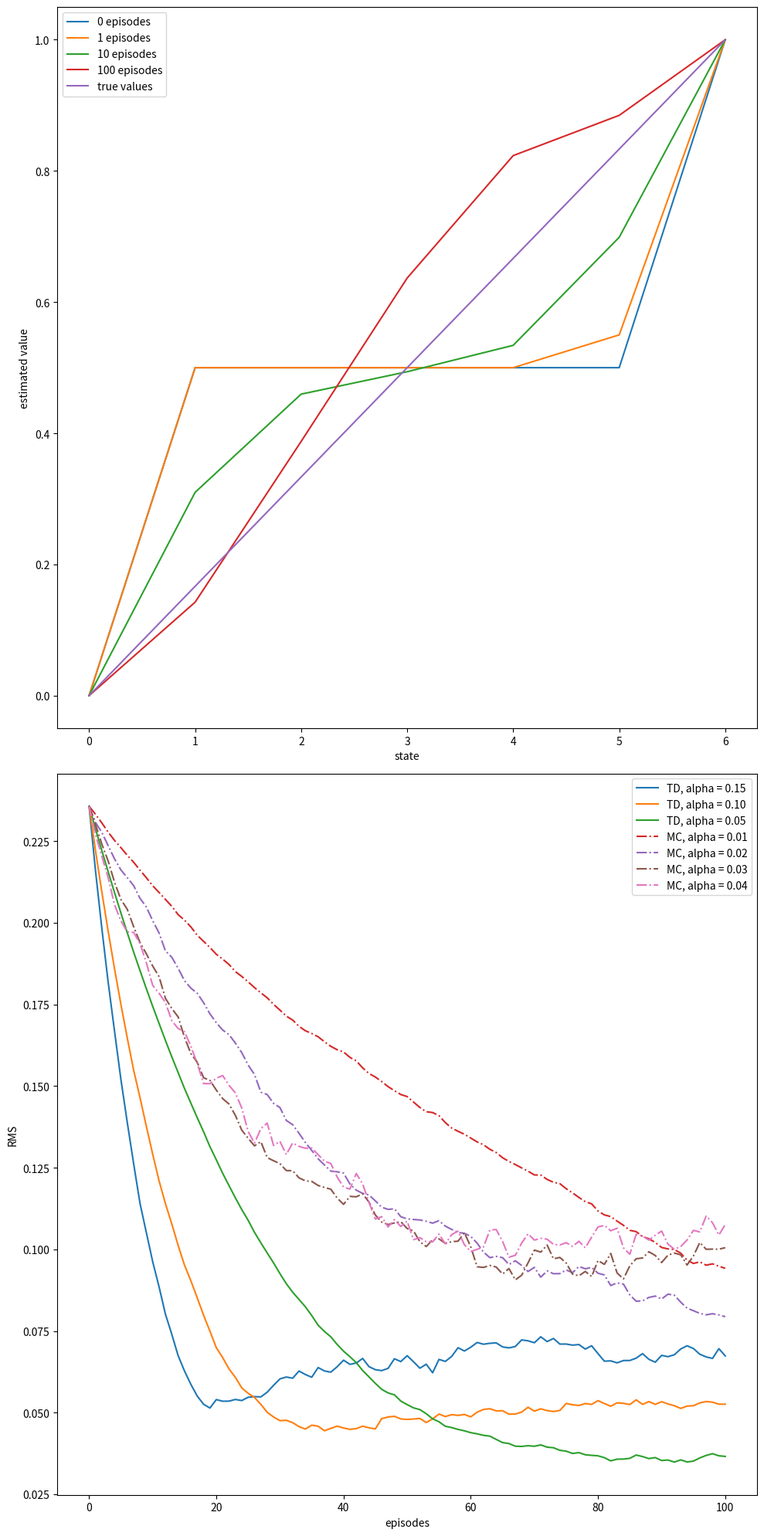

Source code (Python): (Note: this script raises an exception after producing the figure.)
#######################################################################
# Copyright (C)                                                       #
# 2016-2018 Shangtong Zhang(zhangshangtong.cpp@gmail.com)             #
# 2016 Kenta Shimada(hyperkentakun@gmail.com)                         #
# Permission given to modify the code as long as you keep this        #
# declaration at the top                                              #
#######################################################################

import numpy as np
import matplotlib
matplotlib.use('Agg')
import matplotlib.pyplot as plt
from tqdm import tqdm

# 0 is the left terminal state
# 6 is the right terminal state
# 1 ... 5 represents A ... E
VALUES = np.zeros(7)
VALUES[1:6] = 0.5
# For convenience, we assume all rewards are 0
# and the left terminal state has value 0, the right terminal state has value 1
# This trick has been used in Gambler's Problem
VALUES[6] = 1

# set up true state values
TRUE_VALUE = np.zeros(7)
TRUE_VALUE[1:6] = np.arange(1, 6) / 6.0
TRUE_VALUE[6] = 1

ACTION_LEFT = 0
ACTION_RIGHT = 1

# @values: current states value, will be updated if @batch is False
# @alpha: step size
# @batch: whether to update @values
def temporal_difference(values, alpha=0.1, batch=False):
    state = 3
    trajectory = [state]
    rewards = [0]
    # Assume all rewards are 0
    reward = 0
    while True:
        old_state = state
        if np.random.binomial(1, 0.5) == ACTION_LEFT:
            state -= 1
        else:
            state += 1
        trajectory.append(state)
        # TD update
        if not batch:
            values[old_state] += alpha * (reward + values[state] - values[old_state])
        if state in [6, 0]:
            break
        rewards.append(reward)
    return trajectory, rewards

# @values: current states value, will be updated if @batch is False
# @alpha: step size
# @batch: whether to update @values
def monte_carlo(values, alpha=0.1, batch=False):
    state = 3
    trajectory = [3]

    # if end up with left terminal state, all returns are 0
    # if end up with right terminal state, all returns are 1
    while True:
        if np.random.binomial(1, 0.5) == ACTION_LEFT:
            state -= 1
        else:
            state += 1
        trajectory.append(state)
        if state == 6:
            returns = 1.0
            break
        elif state == 0:
            returns = 0.0
            break

    if not batch:
        for state_ in trajectory[:-1]:
            # MC update
            values[state_] += alpha * (returns - values[state_])
    return trajectory, [returns] * (len(trajectory) - 1)

# Example 6.2 left
def compute_state_value():
    episodes = [0, 1, 10, 100]
    current_values = np.copy(VALUES)
    plt.figure(1)
    for i in range(episodes[-1] + 1):
        if i in episodes:
            plt.plot(current_values, label=str(i) + ' episodes')
        temporal_difference(current_values)
    plt.plot(TRUE_VALUE, label='true values')
    plt.xlabel('state')
    plt.ylabel('estimated value')
    plt.legend()

# Example 6.2 right
def rms_error():
    # Same alpha value can appear in both arrays
    td_alphas = [0.15, 0.1, 0.05]
    mc_alphas = [0.01, 0.02, 0.03, 0.04]
    episodes = 100 + 1
    runs = 100
    for i, alpha in enumerate(td_alphas + mc_alphas):
        total_errors = np.zeros(episodes)
        if i < len(td_alphas):
            method = 'TD'
            linestyle = 'solid'
        else:
            method = 'MC'
            linestyle = 'dashdot'
        for r in tqdm(range(runs)):
            errors = []
            current_values = np.copy(VALUES)
            for _ in range(episodes):
                errors.append(np.sqrt(np.sum(np.power(TRUE_VALUE - current_values, 2)) / 5.0))
                if method == 'TD':
                    temporal_difference(current_values, alpha=alpha)
                else:
                    monte_carlo(current_values, alpha=alpha)
            total_errors += np.asarray(errors)
        total_errors /= runs
        plt.plot(total_errors, linestyle=linestyle, label=method + ', alpha = %.02f' % (alpha))
    plt.xlabel('episodes')
    plt.ylabel('RMS')
    plt.legend()

# Figure 6.2
# @method: 'TD' or 'MC'
def batch_updating(method, episodes, alpha=0.001):
    # perform 100 independent runs
    runs = 100
    total_errors = np.zeros(episodes)
    for _ in tqdm(range(runs)):
        current_values = np.copy(VALUES)
        errors = []
        # track shown trajectories and reward/return sequences
        trajectories = []
        rewards = []
        for _ in range(episodes):
            if method == 'TD':
                trajectory_, rewards_ = temporal_difference(current_values, batch=True)
            else:
                trajectory_, rewards_ = monte_carlo(current_values, batch=True)
            trajectories.append(trajectory_)
            rewards.append(rewards_)
            while True:
                # keep feeding our algorithm with trajectories seen so far until state value function converges
                updates = np.zeros(7)
                for trajectory_, rewards_ in zip(trajectories, rewards):
                    for i in range(len(trajectory_) - 1):
                        if method == 'TD':
                            updates[trajectory_[i]] += rewards_[i] + current_values[trajectory_[i + 1]] - current_values[trajectory_[i]]
                        else:
                            updates[trajectory_[i]] += rewards_[i] - current_values[trajectory_[i]]
                updates *= alpha
                if np.sum(np.abs(updates)) < 1e-3:
                    break
                # perform batch updating
                current_values += updates
            # calculate rms error
            errors.append(np.sqrt(np.sum(np.power(current_values - TRUE_VALUE, 2)) / 5.0))
        total_errors += np.asarray(errors)
    total_errors /= runs
    return total_errors

def example_6_2():
    plt.figure(figsize=(10, 20))
    plt.subplot(2, 1, 1)
    compute_state_value()

    plt.subplot(2, 1, 2)
    rms_error()
    plt.tight_layout()

    plt.savefig('../images/example_6_2.png')
    plt.close()

def figure_6_2():
    episodes = 100 + 1
    td_erros = batch_updating('TD', episodes)
    mc_erros = batch_updating('MC', episodes)

    plt.plot(td_erros, label='TD')
    plt.plot(mc_erros, label='MC')
    plt.xlabel('episodes')
    plt.ylabel('RMS error')
    plt.legend()

    plt.savefig('../images/figure_6_2.png')
    plt.close()

if __name__ == '__main__':
    example_6_2()
    figure_6_2()
